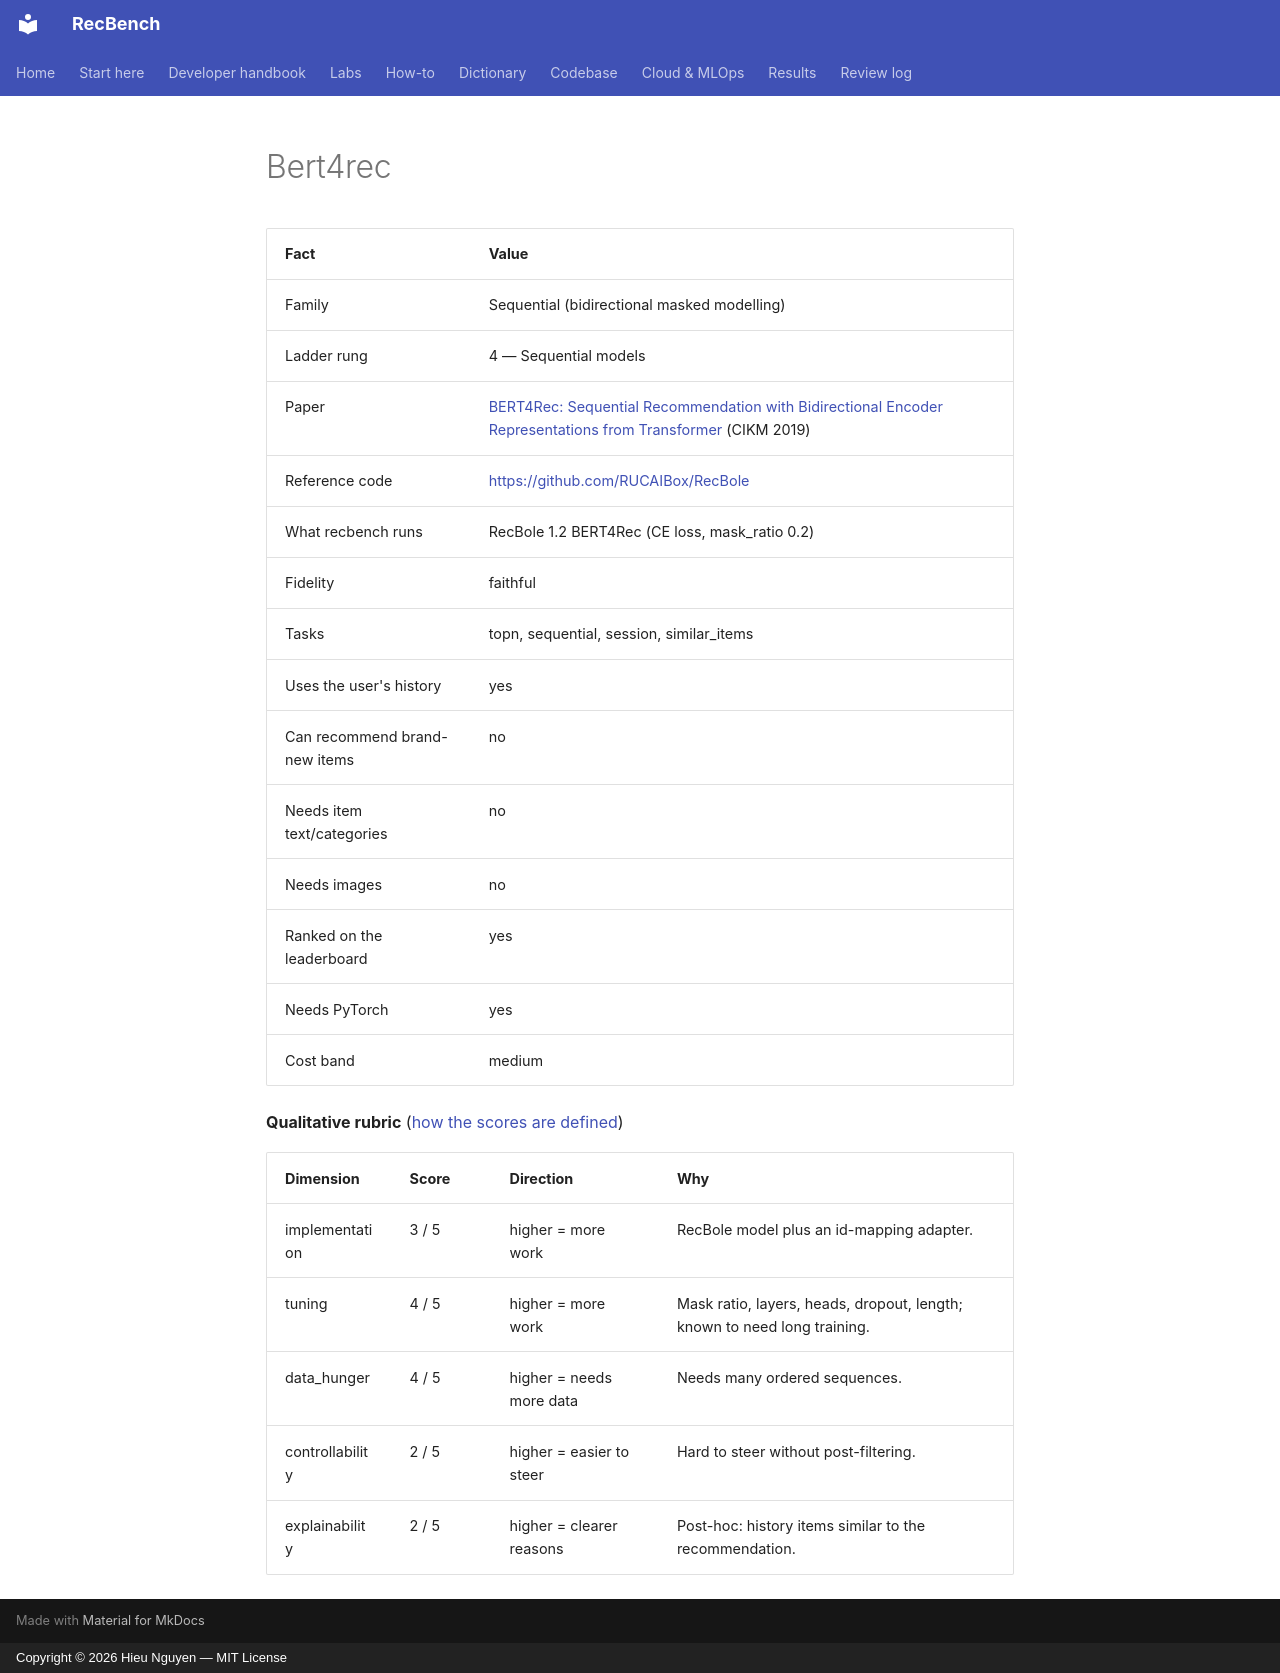

repository: trunghieu11/recbench · page: generated/methods/bert4rec/index.html · generator: mkdocs · copyright: Copyright © 2026 Hieu Nguyen — MIT License

<!-- generated by recbench.dictionary.build from dictionary/catalog.yaml; do not edit -->

| Fact | Value |
|---|---|
| Family | Sequential (bidirectional masked modelling) |
| Ladder rung | 4 — Sequential models |
| Paper | [BERT4Rec: Sequential Recommendation with Bidirectional Encoder Representations from Transformer](https://arxiv.org/abs/1904.06690) (CIKM 2019) |
| Reference code | [https://github.com/RUCAIBox/RecBole](https://github.com/RUCAIBox/RecBole) |
| What recbench runs | RecBole 1.2 BERT4Rec (CE loss, mask_ratio 0.2) |
| Fidelity | faithful |
| Tasks | topn, sequential, session, similar_items |
| Uses the user's history | yes |
| Can recommend brand-new items | no |
| Needs item text/categories | no |
| Needs images | no |
| Ranked on the leaderboard | yes |
| Needs PyTorch | yes |
| Cost band | medium |

**Qualitative rubric** ([how the scores are defined](../metrics/qualitative-rubric.md))

| Dimension | Score | Direction | Why |
|---|---|---|---|
| implementation | 3 / 5 | higher = more work | RecBole model plus an id-mapping adapter. |
| tuning | 4 / 5 | higher = more work | Mask ratio, layers, heads, dropout, length; known to need long training. |
| data_hunger | 4 / 5 | higher = needs more data | Needs many ordered sequences. |
| controllability | 2 / 5 | higher = easier to steer | Hard to steer without post-filtering. |
| explainability | 2 / 5 | higher = clearer reasons | Post-hoc: history items similar to the recommendation. |
